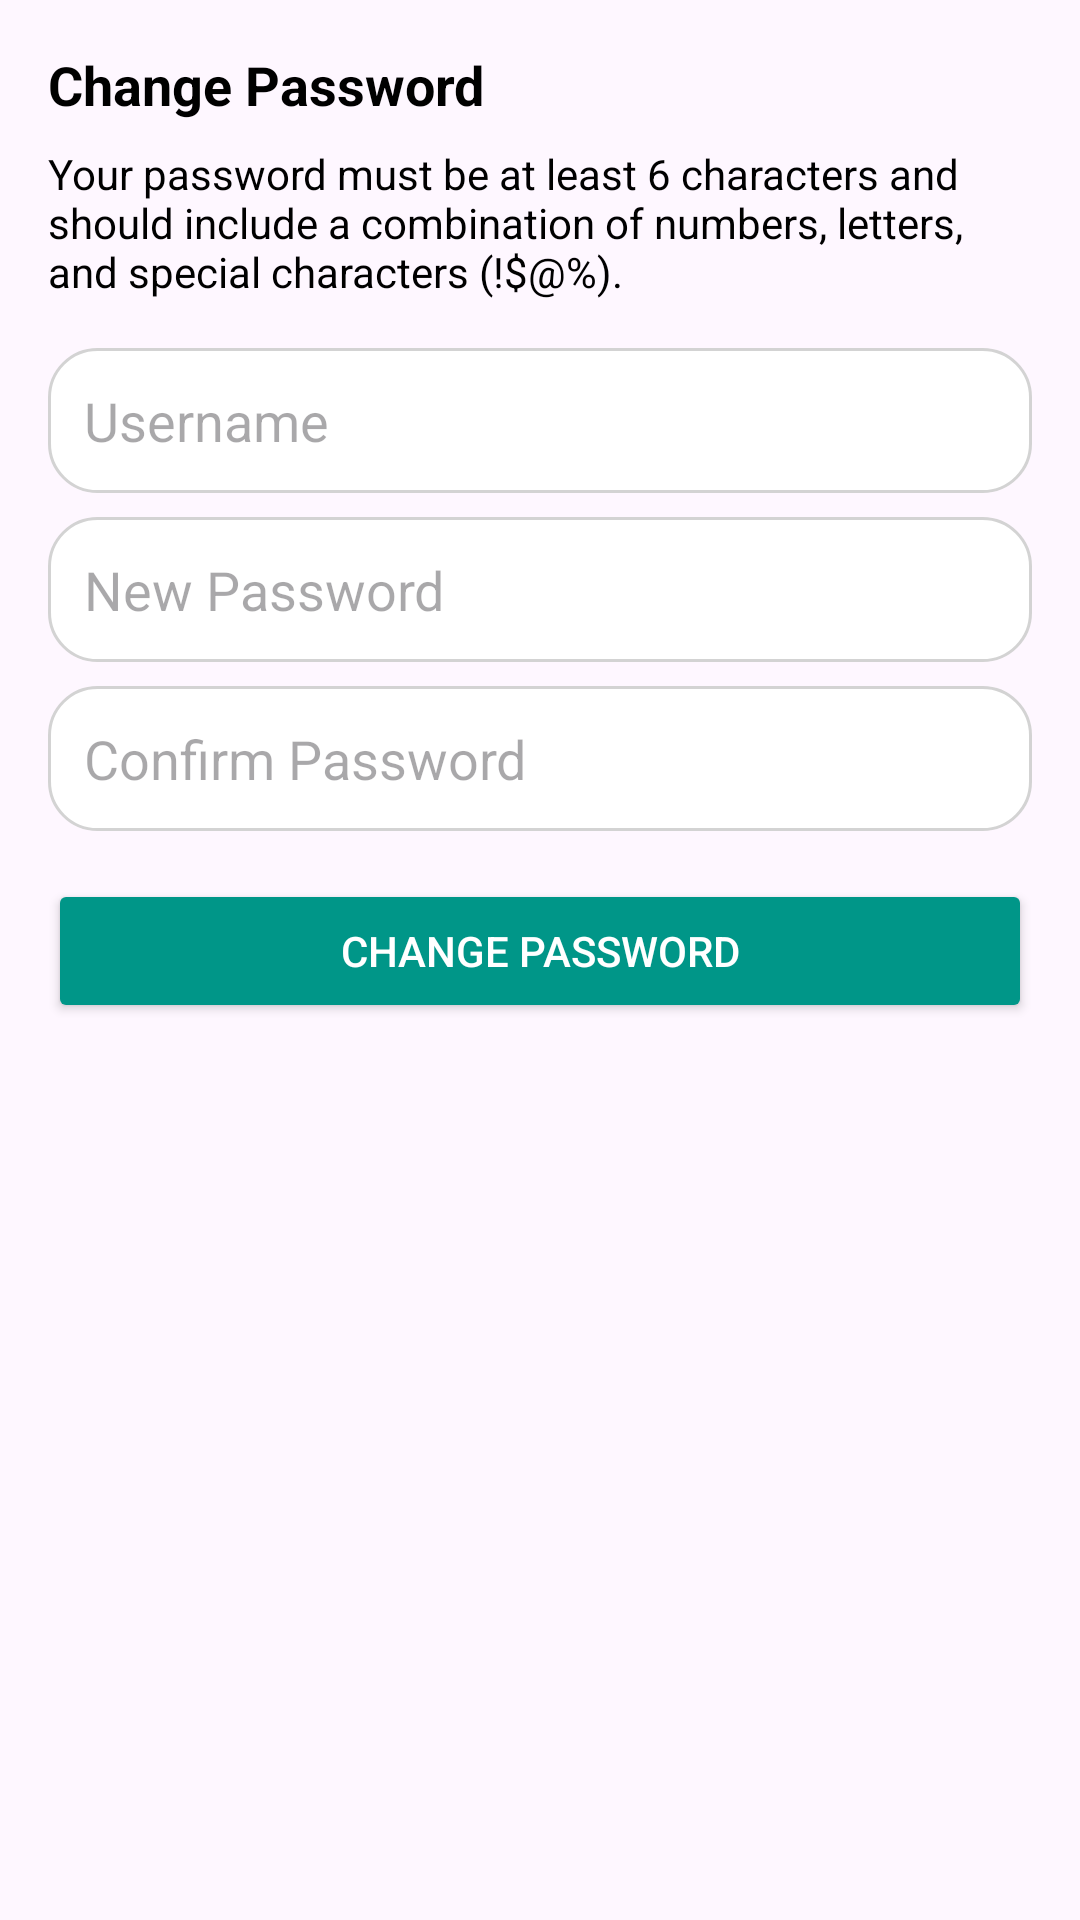

This screen was rendered from an Android layout file. Write that file and the resources it references.
<!-- AndroidManifest.xml: application theme Theme.MyApplication -->
<!-- res/layout/bottom_dialog_changepassword.xml -->
<?xml version="1.0" encoding="utf-8"?>
<LinearLayout xmlns:android="http://schemas.android.com/apk/res/android"
    android:layout_width="match_parent"
    android:layout_height="wrap_content"
    android:orientation="vertical"
    android:padding="16dp"
    android:background="@drawable/bottom_sheet_background">

        <TextView
            android:id="@+id/title"
            android:layout_width="match_parent"
            android:layout_height="wrap_content"
            android:paddingBottom="8dp"
            android:text="Change Password"
            android:textColor="@color/textColor"
            android:textSize="18sp"
            android:textStyle="bold" />

        <TextView
            android:layout_width="match_parent"
            android:layout_height="wrap_content"
            android:paddingBottom="8dp"
            android:text="Your password must be at least 6 characters and should include a combination of numbers, letters, and special characters (!$@%)."
            android:textColor="@color/textColor"
            android:textSize="14sp" />

        <EditText
            android:id="@+id/username"
            android:layout_width="match_parent"
            android:layout_height="wrap_content"
            android:layout_marginTop="8dp"
            android:background="@drawable/edittext_bg"
            android:hint="Username"
            android:padding="12dp" />


        <EditText
            android:id="@+id/newPassword"
            android:layout_width="match_parent"
            android:layout_height="wrap_content"
            android:layout_marginTop="8dp"
            android:background="@drawable/edittext_bg"
            android:hint="New Password"
            android:inputType="textPassword"
            android:padding="12dp" />

        <EditText
            android:id="@+id/confirmPassword"
            android:layout_width="match_parent"
            android:layout_height="wrap_content"
            android:layout_marginTop="8dp"
            android:background="@drawable/edittext_bg"
            android:hint="Confirm Password"
            android:inputType="textPassword"
            android:padding="12dp" />

        <Button
            android:id="@+id/changePasswordButton"
            android:layout_width="match_parent"
            android:layout_height="wrap_content"
            android:layout_marginTop="16dp"
            android:backgroundTint="@color/colorPrimary"
            android:text="Change Password"
            android:textColor="@android:color/white" />
    </LinearLayout>
<!-- resources referenced by this layout -->
<resources>
  <color name="colorPrimary">#009688</color>
  <color name="textColor">#000000</color>
  <!-- drawable edittext_bg (drawable) -->
  <?xml version="1.0" encoding="utf-8"?>
  <shape xmlns:android="http://schemas.android.com/apk/res/android">
      <solid android:color="#FFFFFF"/>
      <corners android:radius="16dp"/>
      <stroke android:color="#D3D3D3" android:width="1dp"/>
      <padding android:left="16dp" android:top="8dp" android:right="16dp" android:bottom="8dp"/>
  </shape>
  <style name="Theme.MyApplication" parent="Base.Theme.MyApplication" />
  <style name="Base.Theme.MyApplication" parent="Theme.Material3.Light.NoActionBar">
  
          <item name="colorOnPrimary">@color/my_light_on_primary</item>
          <item name="colorSurface">@color/my_light_background</item>
  
          
      </style>
  <color name="my_light_on_primary">#FFFFFF</color>
  <color name="my_light_background">#FFFFFF</color>
</resources>
